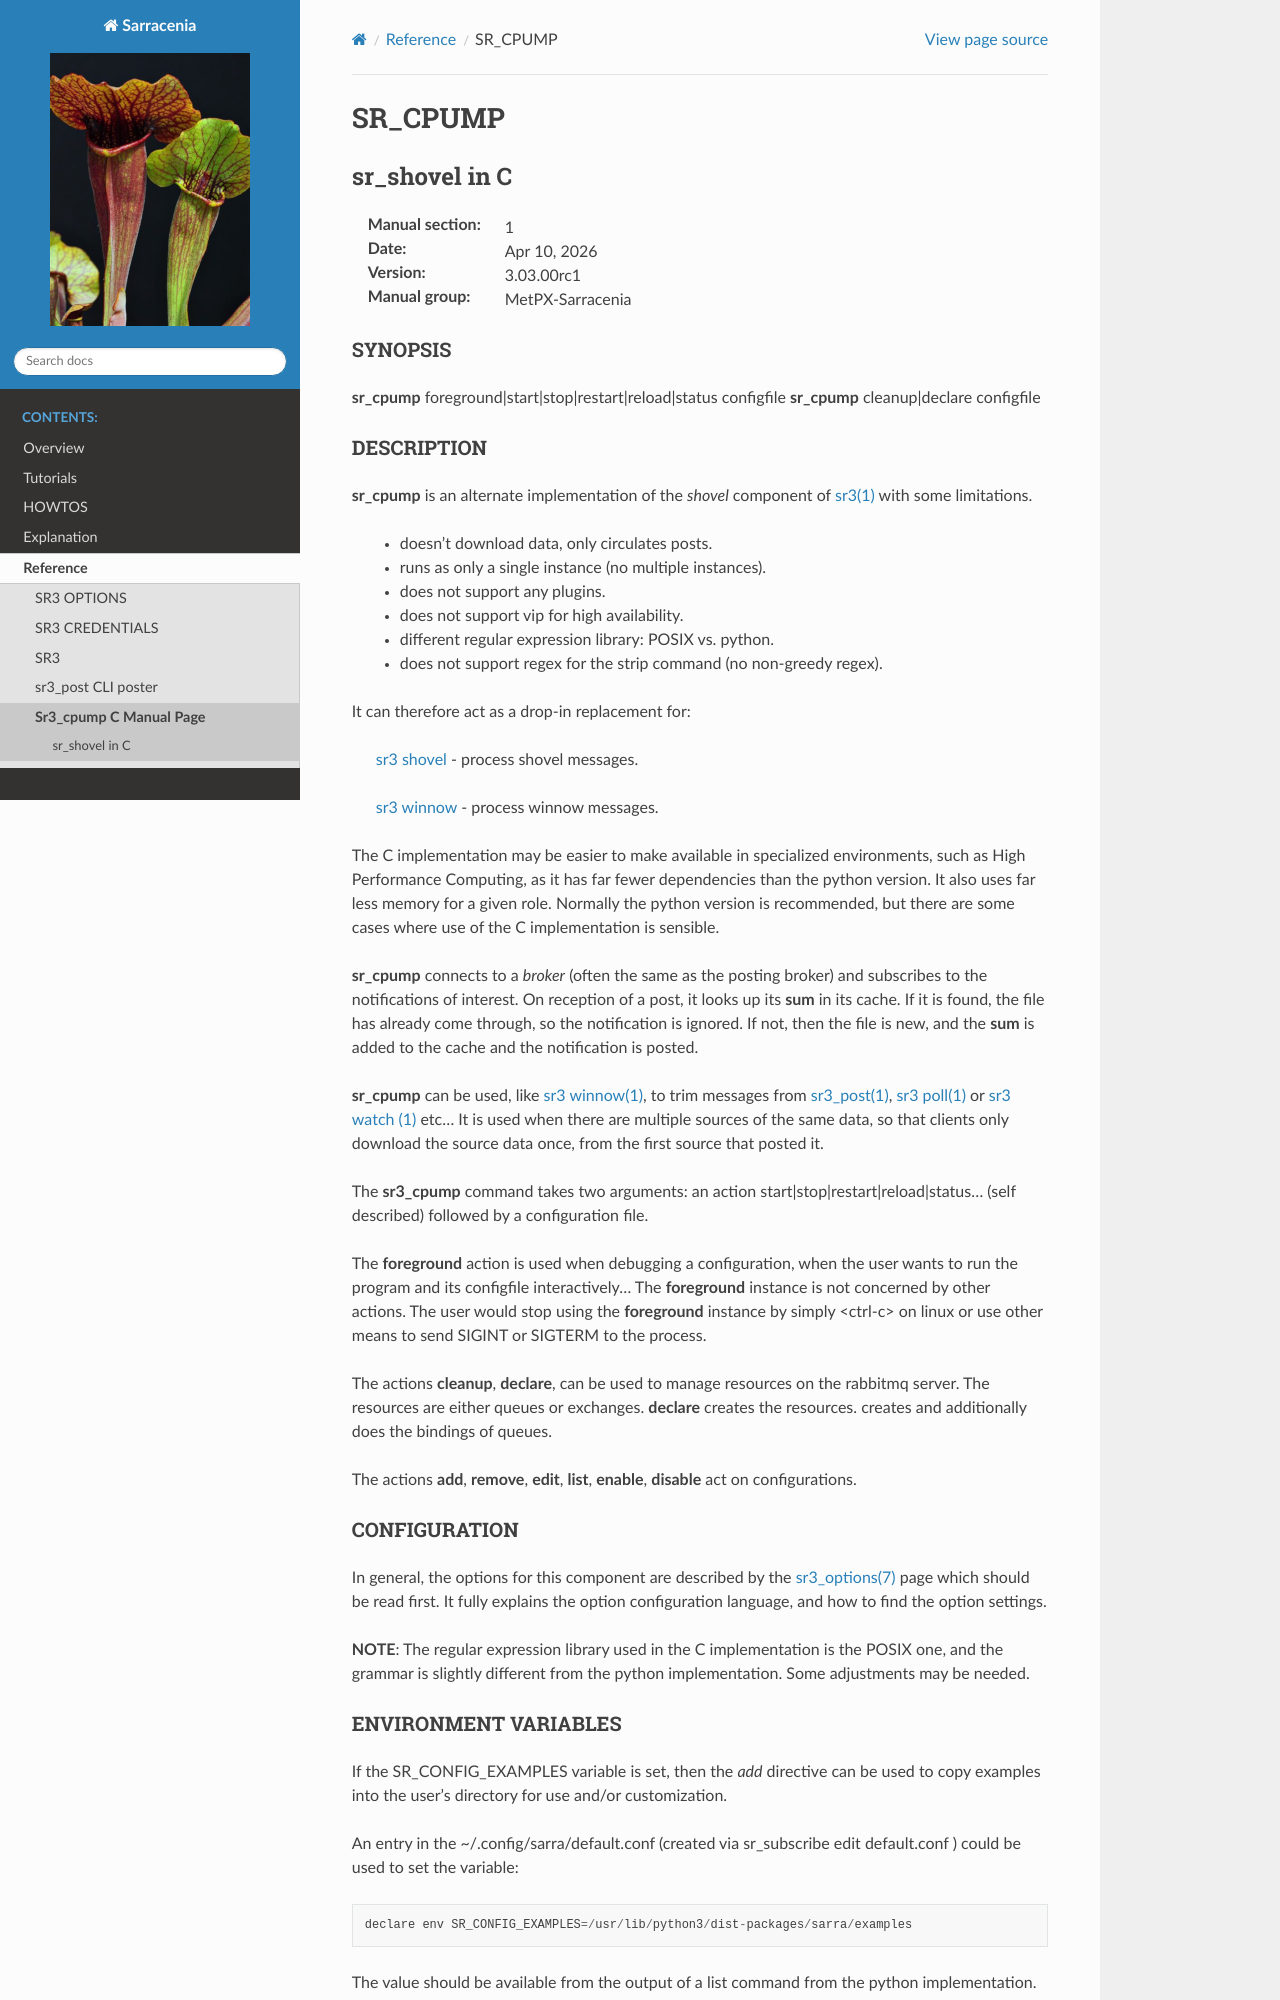

repository: MetPX/sarracenia · page: Reference/sr3_cpump.1.html · generator: sphinx

==========
 SR_CPUMP 
==========

-----------------
sr_shovel in C
-----------------

:Manual section: 1 
:Date: |today|
:Version: |release|
:Manual group: MetPX-Sarracenia

SYNOPSIS
========

**sr_cpump** foreground|start|stop|restart|reload|status configfile
**sr_cpump** cleanup|declare configfile

DESCRIPTION
===========

**sr_cpump** is an alternate implementation of the *shovel* component of `sr3(1) <sr3.1.html>`_ 
with some limitations.  

 - doesn't download data, only circulates posts.
 - runs as only a single instance (no multiple instances). 
 - does not support any plugins.
 - does not support vip for high availability.
 - different regular expression library: POSIX vs. python.
 - does not support regex for the strip command (no non-greedy regex).

It can therefore act as a drop-in replacement for:

   `sr3 shovel <sr3.1.rst>`_ - process shovel messages.

   `sr3 winnow <sr3.1.rst>`_ - process winnow messages.

The C implementation may be easier to make available in specialized environments, 
such as High Performance Computing, as it has far fewer dependencies than the python version.
It also uses far less memory for a given role.  Normally the python version 
is recommended, but there are some cases where use of the C implementation is sensible.

**sr_cpump** connects to a *broker* (often the same as the posting broker)
and subscribes to the notifications of interest. On reception of a post,
it looks up its **sum** in its cache.  If it is found, the file has already come through,
so the notification is ignored. If not, then the file is new, and the **sum** is added 
to the cache and the notification is posted.  

**sr_cpump** can be used, like `sr3 winnow(1) <sr3.1.html>`_,  to trim messages 
from `sr3_post(1) <sr3_post.1.html>`_, `sr3 poll(1) <sr3.1.html>`_  
or `sr3 watch (1) <sr3.1.html>`_  etc... It is used when there are multiple 
sources of the same data, so that clients only download the source data once, from 
the first source that posted it.

The **sr3_cpump** command takes two arguments: an action start|stop|restart|reload|status... (self described)
followed by a configuration file.

The **foreground** action is used when debugging a configuration, when the user wants to 
run the program and its configfile interactively...   The **foreground** instance 
is not concerned by other actions.  The user would stop using the **foreground** instance 
by simply <ctrl-c> on linux or use other means to send SIGINT or SIGTERM to the process.

The actions **cleanup**, **declare**, can be used to manage resources on
the rabbitmq server. The resources are either queues or exchanges. **declare** creates
the resources. creates and additionally does the bindings of queues.

The actions **add**, **remove**, **edit**, **list**, **enable**, **disable** act
on configurations.

CONFIGURATION
=============

In general, the options for this component are described by 
the `sr3_options(7) <sr3_options.7.html>`_  page which should be read first.
It fully explains the option configuration language, and how to find
the option settings.

**NOTE**: The regular expression library used in the C implementation is the POSIX
one, and the grammar is slightly different from the python implementation.  Some
adjustments may be needed.
